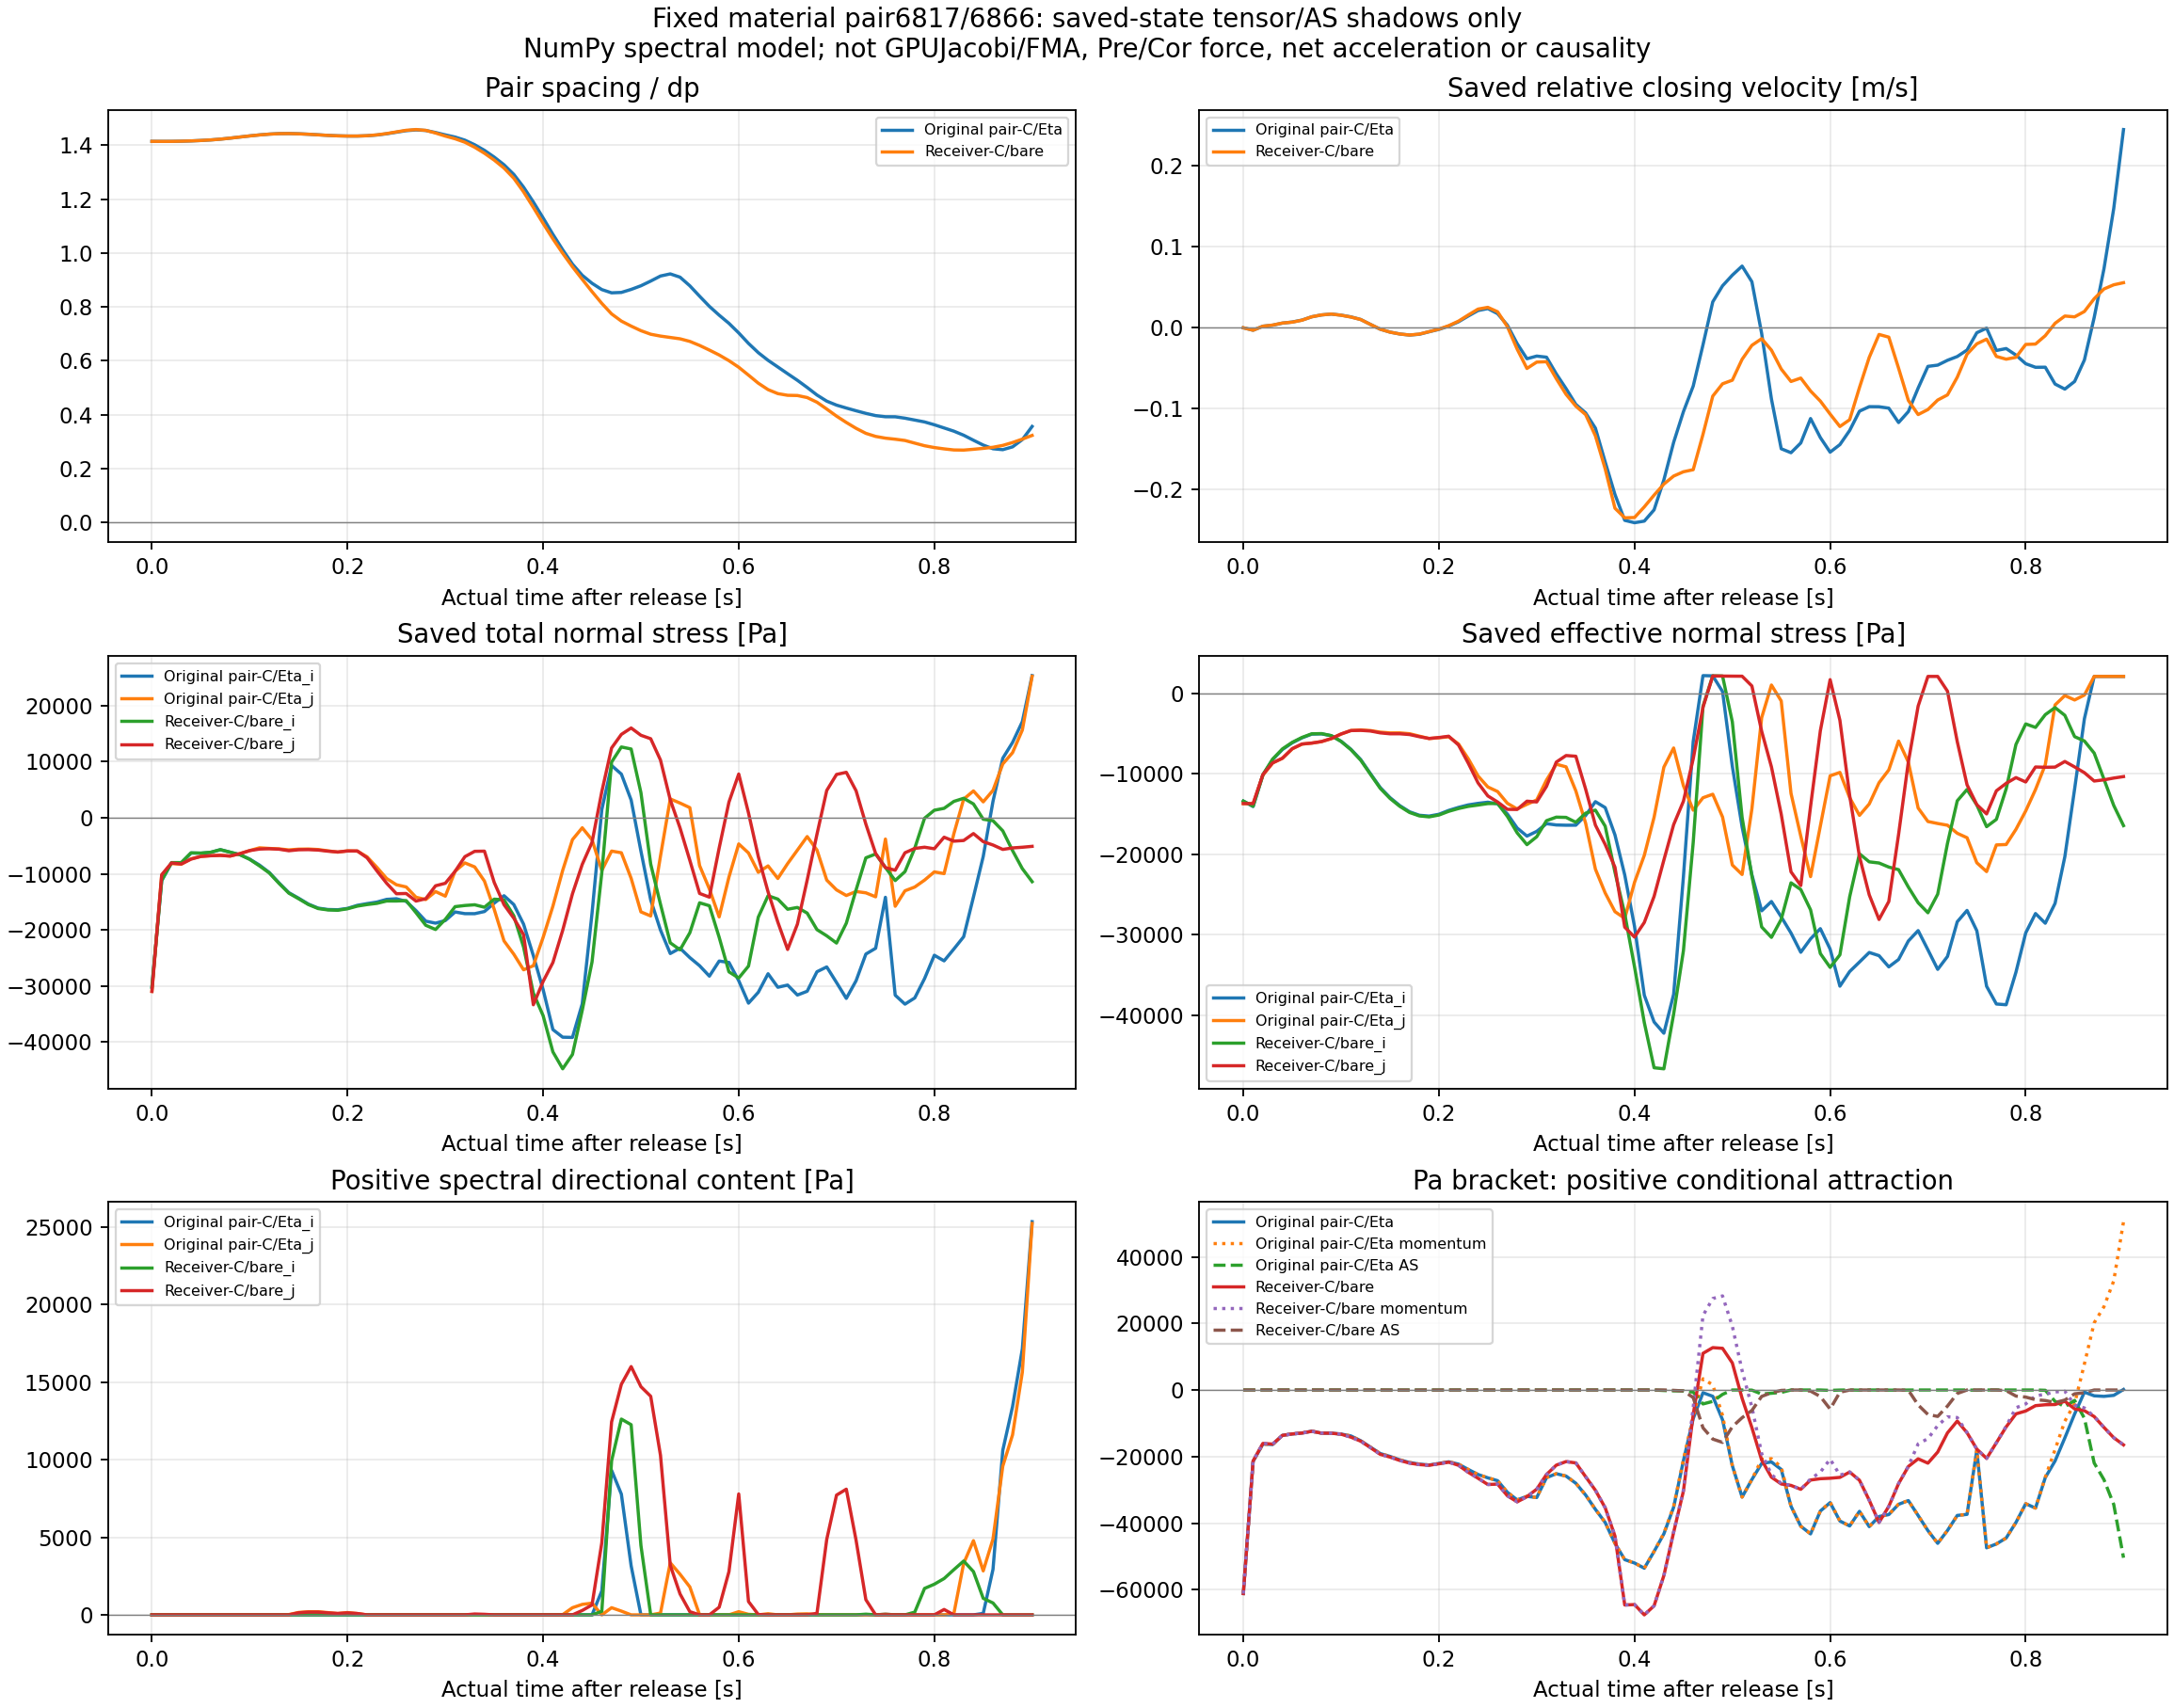

Source data for this figure (header and first rows):
case, part, completed_step, actual_time_s, tau_s, signed_dterror_s, id_i, id_j, r_m, r_over_dp, rdot_m_s, direction_defined, source_form_float_rr2_m2, within_source_form_support, AS_h_m, AS_epsilon, AS_exponent, Wdp_source_form_m_2, W_ratio_source_form, AS_kernel_weight_source_form, initial_layer_i, initial_x_m_i, initial_z_m_i, initial_layer_j
Original pair-C/Eta, 0, 2000001, 10, 4.999999999810711e-06, -3.88974429064071e-06, 6817, 6866, 0.05655, 1.414, 1.0639472534893294e-05, True, 0.003198, True, 0.072, 0.3, 2.55, 61.71, 0.6087, 0.282, 7, 3.82, 0.3, 6
Original pair-C/Eta, 1, 2002001, 10.01, 0.01, -3.884820873955636e-06, 6817, 6866, 0.05655, 1.414, -0.003017, True, 0.003198, True, 0.072, 0.3, 2.55, 61.71, 0.6088, 0.2821, 7, 3.82, 0.3, 6
Original pair-C/Eta, 2, 2004001, 10.02, 0.02, -3.881827910124212e-06, 6817, 6866, 0.05655, 1.414, 0.001968, True, 0.003198, True, 0.072, 0.3, 2.55, 61.71, 0.6088, 0.282, 7, 3.82, 0.3, 6
Original pair-C/Eta, 3, 2006001, 10.03, 0.03, -3.881824970277046e-06, 6817, 6866, 0.05658, 1.414, 0.003203, True, 0.003201, True, 0.072, 0.3, 2.55, 61.71, 0.6082, 0.2814, 7, 3.82, 0.3, 6
Original pair-C/Eta, 4, 2008001, 10.04, 0.04, -3.881992270769721e-06, 6817, 6866, 0.05662, 1.415, 0.00577, True, 0.003206, True, 0.072, 0.3, 2.55, 61.71, 0.6073, 0.2804, 7, 3.82, 0.3, 6
Original pair-C/Eta, 5, 2010001, 10.05, 0.05, -3.880191768097481e-06, 6817, 6866, 0.05668, 1.417, 0.007126, True, 0.003213, True, 0.072, 0.3, 2.55, 61.71, 0.6059, 0.2787, 7, 3.82, 0.3, 6
Original pair-C/Eta, 6, 2012001, 10.06, 0.06, -3.8777255980724536e-06, 6817, 6866, 0.05677, 1.419, 0.00952, True, 0.003222, True, 0.072, 0.3, 2.55, 61.71, 0.6042, 0.2767, 7, 3.82, 0.3, 6
Original pair-C/Eta, 7, 2014001, 10.07, 0.07, -3.875663746323597e-06, 6817, 6866, 0.05688, 1.422, 0.01361, True, 0.003236, True, 0.072, 0.3, 2.55, 61.71, 0.6017, 0.2738, 7, 3.82, 0.3, 6
Original pair-C/Eta, 8, 2016001, 10.08, 0.08, -3.874144931096277e-06, 6817, 6866, 0.05703, 1.426, 0.01589, True, 0.003253, True, 0.072, 0.3, 2.55, 61.71, 0.5985, 0.2701, 7, 3.82, 0.3, 6
Original pair-C/Eta, 9, 2018001, 10.09, 0.09, -3.873425512521801e-06, 6817, 6866, 0.0572, 1.43, 0.01696, True, 0.003272, True, 0.072, 0.3, 2.55, 61.71, 0.595, 0.2661, 7, 3.82, 0.3, 6
Original pair-C/Eta, 10, 2020001, 10.1, 0.1, -3.873379361749765e-06, 6817, 6866, 0.05736, 1.434, 0.01562, True, 0.003291, True, 0.072, 0.3, 2.55, 61.71, 0.5916, 0.2622, 7, 3.82, 0.3, 6
Original pair-C/Eta, 11, 2022001, 10.11, 0.11, -3.873480919950397e-06, 6817, 6866, 0.05751, 1.438, 0.01348, True, 0.003308, True, 0.072, 0.3, 2.55, 61.71, 0.5885, 0.2587, 7, 3.82, 0.3, 6
Original pair-C/Eta, 12, 2024001, 10.12, 0.12, -3.873839674675233e-06, 6817, 6866, 0.05763, 1.441, 0.01027, True, 0.003321, True, 0.072, 0.3, 2.55, 61.71, 0.586, 0.256, 7, 3.82, 0.3, 6
Original pair-C/Eta, 13, 2026001, 10.13, 0.13, -3.874259076770856e-06, 6817, 6866, 0.0577, 1.443, 0.004163, True, 0.00333, True, 0.072, 0.3, 2.55, 61.71, 0.5845, 0.2543, 7, 3.82, 0.3, 6
Original pair-C/Eta, 14, 2028001, 10.14, 0.14, -3.874416278105283e-06, 6817, 6866, 0.05771, 1.443, -0.001742, True, 0.003331, True, 0.072, 0.3, 2.55, 61.71, 0.5843, 0.254, 7, 3.82, 0.3, 6
Original pair-C/Eta, 15, 2030001, 10.15, 0.15, -3.874948141190761e-06, 6817, 6866, 0.05768, 1.442, -0.005322, True, 0.003327, True, 0.072, 0.3, 2.55, 61.71, 0.585, 0.2549, 7, 3.82, 0.3, 6
Original pair-C/Eta, 16, 2032001, 10.16, 0.16, -3.876718963217255e-06, 6817, 6866, 0.05761, 1.44, -0.007645, True, 0.003319, True, 0.072, 0.3, 2.55, 61.71, 0.5864, 0.2564, 7, 3.82, 0.3, 6
Original pair-C/Eta, 17, 2034001, 10.17, 0.17, -3.879117195805488e-06, 6817, 6866, 0.05753, 1.438, -0.008992, True, 0.003309, True, 0.072, 0.3, 2.55, 61.71, 0.5882, 0.2584, 7, 3.82, 0.3, 6
Original pair-C/Eta, 18, 2036001, 10.18, 0.18, -3.877175545628497e-06, 6817, 6866, 0.05744, 1.436, -0.00797, True, 0.003299, True, 0.072, 0.3, 2.55, 61.71, 0.59, 0.2604, 7, 3.82, 0.3, 6
Original pair-C/Eta, 19, 2038001, 10.19, 0.19, -3.876104196717842e-06, 6817, 6866, 0.05738, 1.434, -0.004881, True, 0.003292, True, 0.072, 0.3, 2.55, 61.71, 0.5913, 0.2619, 7, 3.82, 0.3, 6
Original pair-C/Eta, 20, 2040001, 10.2, 0.2, -3.8760143011747945e-06, 6817, 6866, 0.05734, 1.434, -0.001989, True, 0.003288, True, 0.072, 0.3, 2.55, 61.71, 0.592, 0.2627, 7, 3.82, 0.3, 6
Original pair-C/Eta, 21, 2042001, 10.21, 0.21, -3.876331067192519e-06, 6817, 6866, 0.05734, 1.433, 0.00212, True, 0.003288, True, 0.072, 0.3, 2.55, 61.71, 0.5921, 0.2628, 7, 3.82, 0.3, 6
Original pair-C/Eta, 22, 2044001, 10.22, 0.22, -3.877757788274033e-06, 6817, 6866, 0.05739, 1.435, 0.007405, True, 0.003293, True, 0.072, 0.3, 2.55, 61.71, 0.5911, 0.2617, 7, 3.82, 0.3, 6
Original pair-C/Eta, 23, 2046001, 10.23, 0.23, -3.879052932376917e-06, 6817, 6866, 0.0575, 1.437, 0.01453, True, 0.003306, True, 0.072, 0.3, 2.55, 61.71, 0.5888, 0.2591, 7, 3.82, 0.3, 6
Original pair-C/Eta, 24, 2048001, 10.24, 0.24, -3.87909566309387e-06, 6817, 6866, 0.05768, 1.442, 0.0213, True, 0.003327, True, 0.072, 0.3, 2.55, 61.71, 0.585, 0.2549, 7, 3.82, 0.3, 6
Original pair-C/Eta, 25, 2050001, 10.25, 0.25, -3.8778705523512956e-06, 6817, 6866, 0.05791, 1.448, 0.02374, True, 0.003354, True, 0.072, 0.3, 2.55, 61.71, 0.5802, 0.2495, 7, 3.82, 0.3, 6
Original pair-C/Eta, 26, 2052001, 10.26, 0.26, -3.869308511123346e-06, 6817, 6866, 0.05814, 1.454, 0.01744, True, 0.00338, True, 0.072, 0.3, 2.55, 61.71, 0.5754, 0.2443, 7, 3.82, 0.3, 6
Original pair-C/Eta, 27, 2054001, 10.27, 0.27, -3.862961708975665e-06, 6817, 6866, 0.05825, 1.456, 0.003243, True, 0.003393, True, 0.072, 0.3, 2.55, 61.71, 0.5731, 0.2419, 7, 3.82, 0.3, 6
Original pair-C/Eta, 28, 2056001, 10.28, 0.28, -3.857926522274384e-06, 6817, 6866, 0.05817, 1.454, -0.01956, True, 0.003384, True, 0.072, 0.3, 2.55, 61.71, 0.5748, 0.2437, 7, 3.82, 0.3, 6
Original pair-C/Eta, 29, 2058001, 10.29, 0.29, -3.857502636020314e-06, 6817, 6866, 0.05787, 1.447, -0.03823, True, 0.003348, True, 0.072, 0.3, 2.55, 61.71, 0.5811, 0.2505, 7, 3.82, 0.3, 6
Original pair-C/Eta, 30, 2060001, 10.3, 0.3, -3.861301913184516e-06, 6817, 6866, 0.05752, 1.438, -0.03493, True, 0.003308, True, 0.072, 0.3, 2.55, 61.71, 0.5884, 0.2586, 7, 3.82, 0.3, 6
Original pair-C/Eta, 31, 2062001, 10.31, 0.31, -3.870868473425283e-06, 6817, 6866, 0.05719, 1.43, -0.0363, True, 0.003271, True, 0.072, 0.3, 2.55, 61.71, 0.5952, 0.2663, 7, 3.82, 0.3, 6
Original pair-C/Eta, 32, 2064001, 10.32, 0.32, -3.8717944294046115e-06, 6817, 6866, 0.05673, 1.418, -0.05687, True, 0.003218, True, 0.072, 0.3, 2.55, 61.71, 0.605, 0.2776, 7, 3.82, 0.3, 6
Original pair-C/Eta, 33, 2066001, 10.33, 0.33, -3.873864922737226e-06, 6817, 6866, 0.05605, 1.401, -0.07513, True, 0.003142, True, 0.072, 0.3, 2.55, 61.71, 0.6195, 0.2949, 7, 3.82, 0.3, 6
Original pair-C/Eta, 34, 2068001, 10.34, 0.34, -3.875766510277852e-06, 6817, 6866, 0.05522, 1.381, -0.09459, True, 0.00305, True, 0.072, 0.3, 2.55, 61.71, 0.6373, 0.317, 7, 3.82, 0.3, 6
Original pair-C/Eta, 35, 2070001, 10.35, 0.35, -3.874255074479616e-06, 6817, 6866, 0.05422, 1.355, -0.1051, True, 0.002939, True, 0.072, 0.3, 2.55, 61.71, 0.6594, 0.3458, 7, 3.82, 0.3, 6
Original pair-C/Eta, 36, 2072001, 10.36, 0.36, -3.873389423497092e-06, 6817, 6866, 0.05308, 1.327, -0.1239, True, 0.002818, True, 0.072, 0.3, 2.55, 61.71, 0.6846, 0.3805, 7, 3.82, 0.3, 6
Original pair-C/Eta, 37, 2074001, 10.37, 0.37, -3.871729097103775e-06, 6817, 6866, 0.05166, 1.291, -0.1657, True, 0.002668, True, 0.072, 0.3, 2.55, 61.71, 0.7169, 0.428, 7, 3.82, 0.3, 6
Original pair-C/Eta, 38, 2076001, 10.38, 0.38, -3.86857909111888e-06, 6817, 6866, 0.04976, 1.244, -0.2059, True, 0.002476, True, 0.072, 0.3, 2.55, 61.71, 0.7608, 0.4979, 7, 3.82, 0.3, 6
Original pair-C/Eta, 39, 2078001, 10.39, 0.39, -3.868173835210817e-06, 6817, 6866, 0.04757, 1.189, -0.2378, True, 0.002263, True, 0.072, 0.3, 2.55, 61.71, 0.8128, 0.5895, 7, 3.82, 0.3, 6
Original pair-C/Eta, 40, 2080001, 10.4, 0.4, -3.868219708443784e-06, 6817, 6866, 0.0452, 1.13, -0.2407, True, 0.002043, True, 0.072, 0.3, 2.55, 61.71, 0.8703, 0.7018, 7, 3.82, 0.3, 6
Original pair-C/Eta, 41, 2082001, 10.41, 0.41, -3.87081541809147e-06, 6817, 6866, 0.04276, 1.069, -0.2387, True, 0.001829, True, 0.072, 0.3, 2.55, 61.71, 0.9305, 0.8322, 7, 3.82, 0.3, 6
Original pair-C/Eta, 42, 2084001, 10.42, 0.42, -3.864744264682219e-06, 6817, 6866, 0.04048, 1.012, -0.2248, True, 0.001639, True, 0.072, 0.3, 2.55, 61.71, 0.9879, 0.9694, 7, 3.82, 0.3, 6
Original pair-C/Eta, 43, 2086001, 10.43, 0.43, -3.861837847370954e-06, 6817, 6866, 0.03835, 0.9587, -0.1879, True, 0.001471, True, 0.072, 0.3, 2.55, 61.71, 1.042, 1.11, 7, 3.82, 0.3, 6
Original pair-C/Eta, 44, 2088001, 10.44, 0.44, -3.861309233574972e-06, 6817, 6866, 0.03669, 0.9173, -0.1415, True, 0.001346, True, 0.072, 0.3, 2.55, 61.71, 1.084, 1.229, 7, 3.82, 0.3, 6
Original pair-C/Eta, 45, 2090001, 10.45, 0.45, -3.8590730416666505e-06, 6817, 6866, 0.03551, 0.8877, -0.1036, True, 0.001261, True, 0.072, 0.3, 2.55, 61.71, 1.114, 1.318, 7, 3.82, 0.3, 6
Original pair-C/Eta, 46, 2092001, 10.46, 0.46, -3.8590751779425496e-06, 6817, 6866, 0.03457, 0.8643, -0.07205, True, 0.001195, True, 0.072, 0.3, 2.55, 61.71, 1.138, 1.391, 7, 3.82, 0.3, 6
Original pair-C/Eta, 47, 2094001, 10.47, 0.47, -3.8592551664474865e-06, 6817, 6866, 0.03409, 0.8523, -0.02112, True, 0.001162, True, 0.072, 0.3, 2.55, 61.71, 1.15, 1.429, 7, 3.82, 0.3, 6
Original pair-C/Eta, 48, 2096001, 10.48, 0.48, -3.860885677660731e-06, 6817, 6866, 0.03415, 0.8538, 0.03202, True, 0.001166, True, 0.072, 0.3, 2.55, 61.71, 1.149, 1.425, 7, 3.82, 0.3, 6
Original pair-C/Eta, 49, 2098001, 10.49, 0.49, -3.8657433121912055e-06, 6817, 6866, 0.0346, 0.8649, 0.05186, True, 0.001197, True, 0.072, 0.3, 2.55, 61.71, 1.138, 1.389, 7, 3.82, 0.3, 6
Original pair-C/Eta, 50, 2100001, 10.5, 0.5, -3.8743546643005845e-06, 6817, 6866, 0.03514, 0.8784, 0.06497, True, 0.001235, True, 0.072, 0.3, 2.55, 61.71, 1.124, 1.346, 7, 3.82, 0.3, 6
Original pair-C/Eta, 51, 2102001, 10.51, 0.51, -3.873287079778238e-06, 6817, 6866, 0.03584, 0.8959, 0.07619, True, 0.001284, True, 0.072, 0.3, 2.55, 61.71, 1.106, 1.293, 7, 3.82, 0.3, 6
Original pair-C/Eta, 52, 2104001, 10.52, 0.52, -3.871672977889083e-06, 6817, 6866, 0.03658, 0.9146, 0.05688, True, 0.001338, True, 0.072, 0.3, 2.55, 61.71, 1.087, 1.237, 7, 3.82, 0.3, 6
Original pair-C/Eta, 53, 2106001, 10.53, 0.53, -3.871828298371858e-06, 6817, 6866, 0.0369, 0.9225, -0.007057, True, 0.001362, True, 0.072, 0.3, 2.55, 61.71, 1.079, 1.213, 7, 3.82, 0.3, 6
Original pair-C/Eta, 54, 2108001, 10.54, 0.54, -3.871437690063033e-06, 6817, 6866, 0.03641, 0.9103, -0.08798, True, 0.001326, True, 0.072, 0.3, 2.55, 61.71, 1.091, 1.249, 7, 3.82, 0.3, 6
Original pair-C/Eta, 55, 2110001, 10.55, 0.55, -3.869557788896017e-06, 6817, 6866, 0.03514, 0.8784, -0.1494, True, 0.001235, True, 0.072, 0.3, 2.55, 61.71, 1.124, 1.347, 7, 3.82, 0.3, 6
Original pair-C/Eta, 56, 2112001, 10.56, 0.56, -3.8678636027024755e-06, 6817, 6866, 0.03359, 0.8397, -0.1543, True, 0.001128, True, 0.072, 0.3, 2.55, 61.71, 1.163, 1.47, 7, 3.82, 0.3, 6
Original pair-C/Eta, 57, 2114001, 10.57, 0.57, -3.8642237787166024e-06, 6817, 6866, 0.03208, 0.8021, -0.1422, True, 0.001029, True, 0.072, 0.3, 2.55, 61.71, 1.201, 1.596, 7, 3.82, 0.3, 6
Original pair-C/Eta, 58, 2116001, 10.58, 0.58, -3.863175293878318e-06, 6817, 6866, 0.03078, 0.7695, -0.1121, True, 0.0009474, True, 0.072, 0.3, 2.55, 61.71, 1.234, 1.71, 7, 3.82, 0.3, 6
Original pair-C/Eta, 59, 2118001, 10.59, 0.59, -3.864335357167508e-06, 6817, 6866, 0.02957, 0.7392, -0.1355, True, 0.0008742, True, 0.072, 0.3, 2.55, 61.71, 1.265, 1.82, 7, 3.82, 0.3, 6
... 122 more rows
